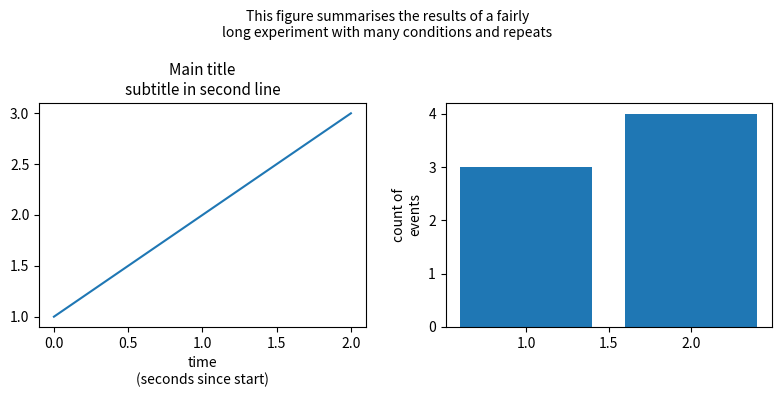

This figure's Python source:
# Two-line titles, labels with newlines, and a long suptitle wrapped manually with textwrap.
import textwrap
import matplotlib.pyplot as plt

fig, axs = plt.subplots(1, 2, figsize=(8, 4))
axs[0].plot([1, 2, 3])
axs[0].set_title("Main title\nsubtitle in second line", fontsize=11)
axs[0].set_xlabel("time\n(seconds since start)")
axs[1].bar([1, 2], [3, 4])
axs[1].set_ylabel("count of\nevents")
long = "This figure summarises the results of a fairly long experiment with many conditions and repeats"
fig.suptitle("\n".join(textwrap.wrap(long, 50)), fontsize=10)
fig.tight_layout()
print(fig._suptitle.get_text().count("\n"))
fig.savefig("newlines.png")
